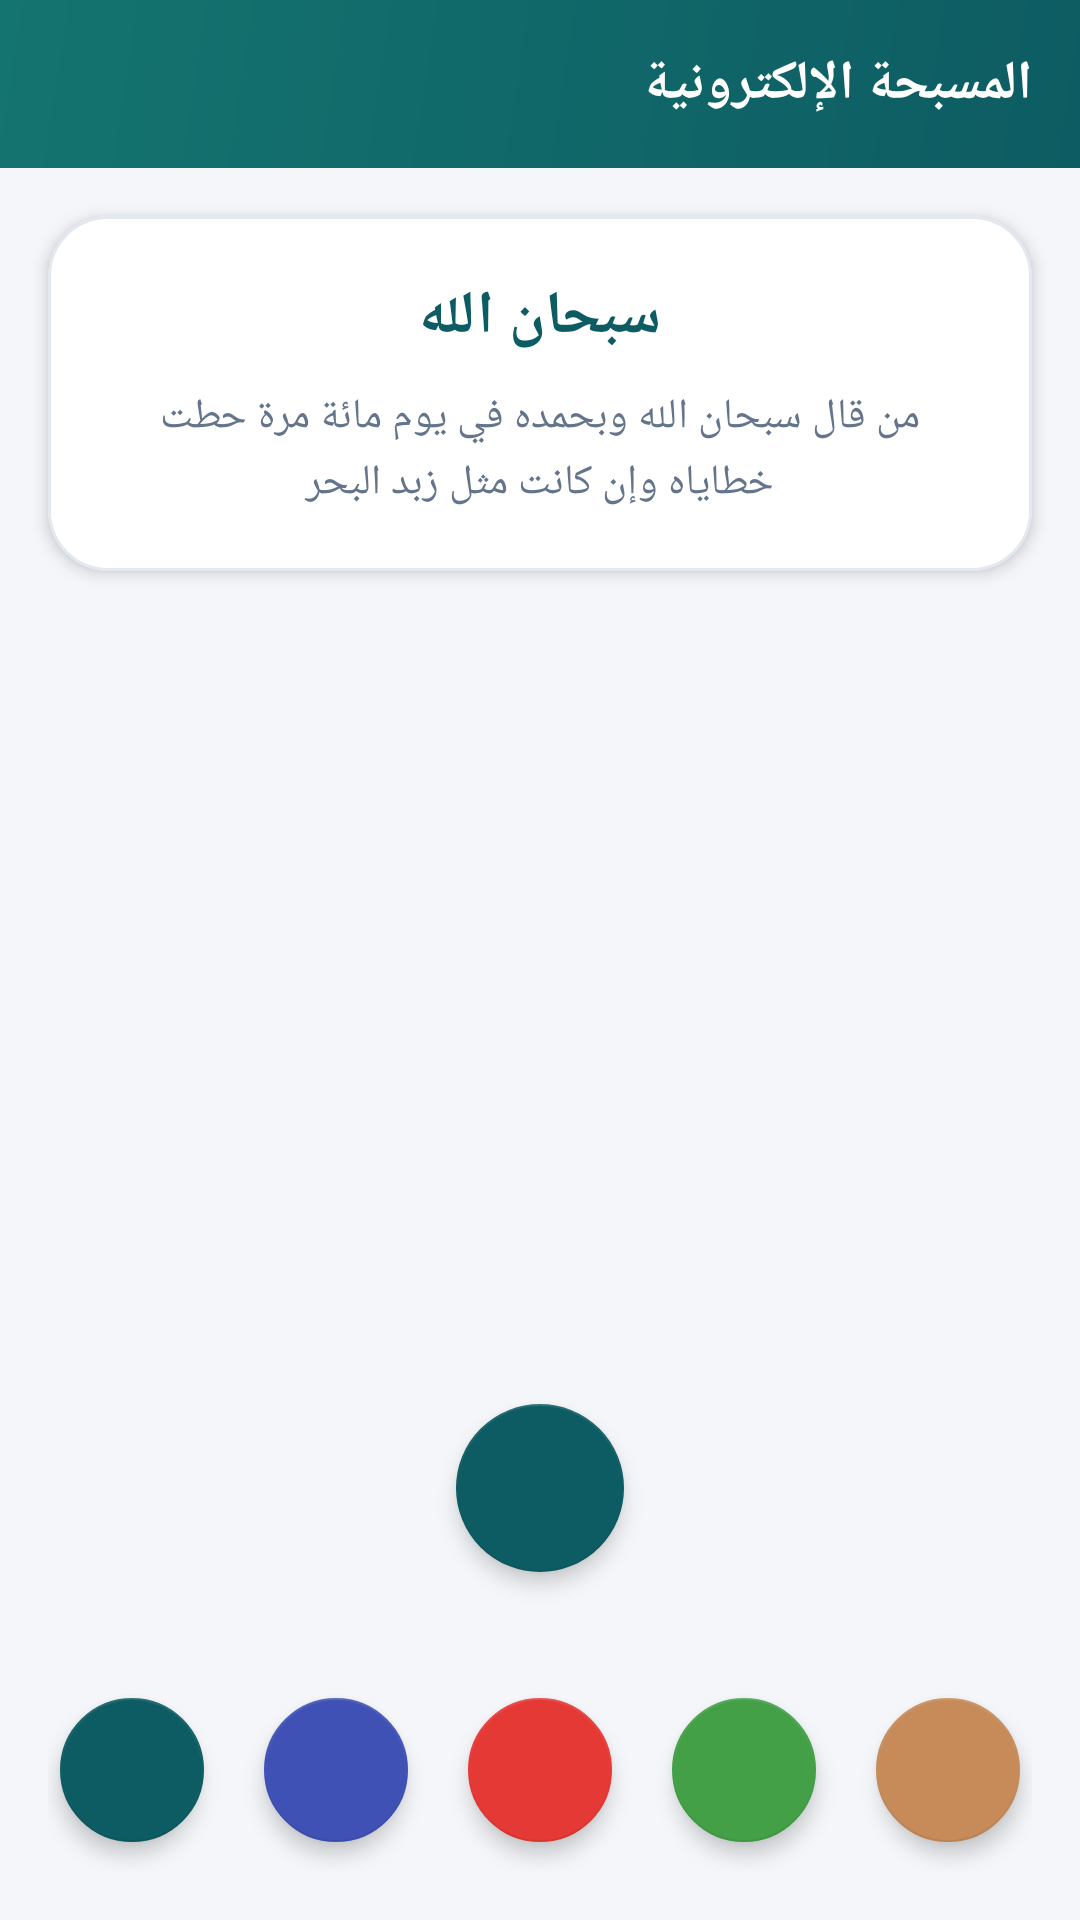

The Android layout XML behind this screen, and the referenced resources:
<!-- AndroidManifest.xml: application theme AppTheme -->
<!-- res/layout/activity_masbaha.xml -->
<?xml version="1.0" encoding="utf-8"?>
<androidx.constraintlayout.widget.ConstraintLayout xmlns:android="http://schemas.android.com/apk/res/android"
    xmlns:app="http://schemas.android.com/apk/res-auto"
    xmlns:tools="http://schemas.android.com/tools"
    android:layout_width="match_parent"
    android:layout_height="match_parent"
    android:background="@color/app_background"
    tools:context=".masbaha.MasbahaActivity">

    <com.google.android.material.appbar.AppBarLayout
        android:id="@+id/appBarLayout"
        android:layout_width="match_parent"
        android:layout_height="wrap_content"
        android:background="@drawable/color"
        app:layout_constraintEnd_toEndOf="parent"
        app:layout_constraintStart_toStartOf="parent"
        app:layout_constraintTop_toTopOf="parent">

        <androidx.appcompat.widget.Toolbar
            android:id="@+id/toolbar"
            android:layout_width="match_parent"
            android:layout_height="?attr/actionBarSize">

            <androidx.constraintlayout.widget.ConstraintLayout
                android:layout_width="match_parent"
                android:layout_height="match_parent">

                <androidx.appcompat.widget.AppCompatImageButton
                    android:id="@+id/back_button"
                    android:layout_width="40dp"
                    android:layout_height="40dp"
                    android:background="?attr/selectableItemBackgroundBorderless"
                    android:onClick="onBackClicked"
                    app:layout_constraintBottom_toBottomOf="parent"
                    app:layout_constraintStart_toStartOf="parent"
                    app:layout_constraintTop_toTopOf="parent"
                    app:srcCompat="@drawable/ic_back_button" />

                <androidx.appcompat.widget.AppCompatTextView
                    android:id="@+id/toolbar_title"
                    android:layout_width="wrap_content"
                    android:layout_height="wrap_content"
                    android:layout_marginEnd="16dp"
                    android:text="المسبحة الإلكترونية"
                    android:textColor="#FFFFFF"
                    android:textSize="18sp"
                    android:textStyle="bold"
                    app:layout_constraintBottom_toBottomOf="parent"
                    app:layout_constraintEnd_toEndOf="parent"
                    app:layout_constraintTop_toTopOf="parent" />

            </androidx.constraintlayout.widget.ConstraintLayout>

        </androidx.appcompat.widget.Toolbar>

    </com.google.android.material.appbar.AppBarLayout>

    <com.google.android.material.card.MaterialCardView
        android:id="@+id/info_card"
        android:layout_width="0dp"
        android:layout_height="wrap_content"
        android:layout_margin="16dp"
        app:cardBackgroundColor="@color/card_surface"
        app:cardCornerRadius="20dp"
        app:cardElevation="3dp"
        app:layout_constraintEnd_toEndOf="parent"
        app:layout_constraintStart_toStartOf="parent"
        app:layout_constraintTop_toBottomOf="@+id/appBarLayout"
        app:strokeColor="@color/card_stroke"
        app:strokeWidth="1dp">

        <LinearLayout
            android:layout_width="match_parent"
            android:layout_height="wrap_content"
            android:orientation="vertical"
            android:padding="20dp">

            <TextView
                android:id="@+id/tv_title"
                android:layout_width="match_parent"
                android:layout_height="wrap_content"
                android:fontFamily="@font/jazeera"
                android:gravity="center"
                android:text="سبحان الله"
                android:textColor="@color/colorPrimary"
                android:textSize="20sp"
                android:textStyle="bold" />

            <TextView
                android:id="@+id/tv_desc"
                android:layout_width="match_parent"
                android:layout_height="wrap_content"
                android:layout_marginTop="10dp"
                android:fontFamily="@font/jazeera"
                android:gravity="center"
                android:lineSpacingExtra="3dp"
                android:text="من قال سبحان الله وبحمده في يوم مائة مرة حطت خطاياه وإن كانت مثل زبد البحر"
                android:textColor="@color/text_secondary"
                android:textSize="14sp" />

        </LinearLayout>

    </com.google.android.material.card.MaterialCardView>

    <androidx.viewpager.widget.ViewPager
        android:id="@+id/recycler_masbaha"
        android:layout_width="0dp"
        android:layout_height="0dp"
        app:layout_constraintBottom_toTopOf="@+id/iv_reset"
        app:layout_constraintEnd_toEndOf="parent"
        app:layout_constraintStart_toStartOf="parent"
        app:layout_constraintTop_toBottomOf="@+id/info_card"
        tools:listitem="@layout/item_masbaha" />

    <com.google.android.material.floatingactionbutton.FloatingActionButton
        android:id="@+id/iv_reset"
        android:layout_width="wrap_content"
        android:layout_height="wrap_content"
        android:layout_marginBottom="16dp"
        android:src="@drawable/reset"
        app:backgroundTint="@color/colorPrimary"
        app:elevation="4dp"
        app:fabSize="normal"
        app:layout_constraintBottom_toTopOf="@id/content_linear"
        app:layout_constraintEnd_toEndOf="parent"
        app:layout_constraintStart_toStartOf="parent"
        app:tint="#FFFFFF" />

    <LinearLayout
        android:id="@+id/content_linear"
        android:layout_width="match_parent"
        android:layout_height="wrap_content"
        android:gravity="center_horizontal"
        android:orientation="horizontal"
        android:padding="16dp"
        app:layout_constraintBottom_toBottomOf="parent"
        app:layout_constraintEnd_toEndOf="parent"
        app:layout_constraintStart_toStartOf="parent">

        <com.google.android.material.floatingactionbutton.FloatingActionButton
            android:id="@+id/iv_1"
            android:layout_width="48dp"
            android:layout_height="48dp"
            android:layout_margin="6dp"
            app:backgroundTint="#0D5C63"
            app:elevation="4dp"
            app:fabSize="mini" />

        <com.google.android.material.floatingactionbutton.FloatingActionButton
            android:id="@+id/iv_2"
            android:layout_width="48dp"
            android:layout_height="48dp"
            android:layout_margin="6dp"
            app:backgroundTint="#3F51B5"
            app:elevation="4dp"
            app:fabSize="mini" />

        <com.google.android.material.floatingactionbutton.FloatingActionButton
            android:id="@+id/iv_3"
            android:layout_width="48dp"
            android:layout_height="48dp"
            android:layout_margin="6dp"
            app:backgroundTint="#E53935"
            app:elevation="4dp"
            app:fabSize="mini" />

        <com.google.android.material.floatingactionbutton.FloatingActionButton
            android:id="@+id/iv_4"
            android:layout_width="48dp"
            android:layout_height="48dp"
            android:layout_margin="6dp"
            app:backgroundTint="#43A047"
            app:elevation="4dp"
            app:fabSize="mini" />

        <com.google.android.material.floatingactionbutton.FloatingActionButton
            android:id="@+id/iv_5"
            android:layout_width="48dp"
            android:layout_height="48dp"
            android:layout_margin="6dp"
            app:backgroundTint="#C68B59"
            app:elevation="4dp"
            app:fabSize="mini" />

    </LinearLayout>

    <View
        android:id="@+id/view"
        android:layout_width="match_parent"
        android:layout_height="0dp"
        android:background="@android:color/transparent"
        android:clickable="true"
        android:focusable="true"
        app:layout_constraintBottom_toTopOf="@id/iv_reset"
        app:layout_constraintEnd_toEndOf="parent"
        app:layout_constraintStart_toStartOf="parent"
        app:layout_constraintTop_toBottomOf="@+id/info_card" />

</androidx.constraintlayout.widget.ConstraintLayout>
<!-- res/layout/item_masbaha.xml (included above) -->
<?xml version="1.0" encoding="utf-8"?>
<FrameLayout xmlns:android="http://schemas.android.com/apk/res/android"
    xmlns:app="http://schemas.android.com/apk/res-auto"
    android:layout_width="match_parent"
    android:layout_height="match_parent">

    <com.google.android.material.card.MaterialCardView
        android:id="@+id/colord_frame"
        android:layout_width="160dp"
        android:layout_height="160dp"
        android:layout_gravity="center"
        app:cardBackgroundColor="@color/card_surface"
        app:cardCornerRadius="80dp"
        app:cardElevation="6dp"
        app:strokeColor="@color/colorPrimary"
        app:strokeWidth="3dp">

        <TextView
            android:id="@+id/counter"
            android:layout_width="wrap_content"
            android:layout_height="wrap_content"
            android:layout_gravity="center"
            android:textColor="@color/white"
            android:textSize="42sp"
            android:textStyle="bold" />

    </com.google.android.material.card.MaterialCardView>

</FrameLayout>
<!-- resources referenced by this layout -->
<resources>
  <color name="app_background">#F4F6F9</color>
  <color name="card_stroke">#E2E8F0</color>
  <color name="card_surface">#FFFFFF</color>
  <color name="colorPrimary">#0D5C63</color>
  <color name="text_secondary">#64748B</color>
  <color name="white">#FFFFFF</color>
  <!-- drawable color (drawable) -->
  <?xml version="1.0" encoding="utf-8"?>
  <shape xmlns:android="http://schemas.android.com/apk/res/android">
      <gradient
          android:angle="135"
          android:startColor="@color/header_gradient_start"
          android:endColor="@color/header_gradient_end"/>
  </shape>
  <style name="AppTheme" parent="Theme.MaterialComponents.DayNight.NoActionBar">
          <item name="colorPrimary">@color/colorPrimary</item>
          <item name="colorPrimaryDark">@color/colorPrimaryDark</item>
          <item name="colorAccent">@color/colorAccent</item>
          <item name="android:windowBackground">@color/app_background</item>
      </style>
  <color name="header_gradient_start">#0D5C63</color>
  <color name="header_gradient_end">#14746F</color>
  <color name="colorPrimaryDark">#093F44</color>
  <color name="colorAccent">#C68B59</color>
</resources>
